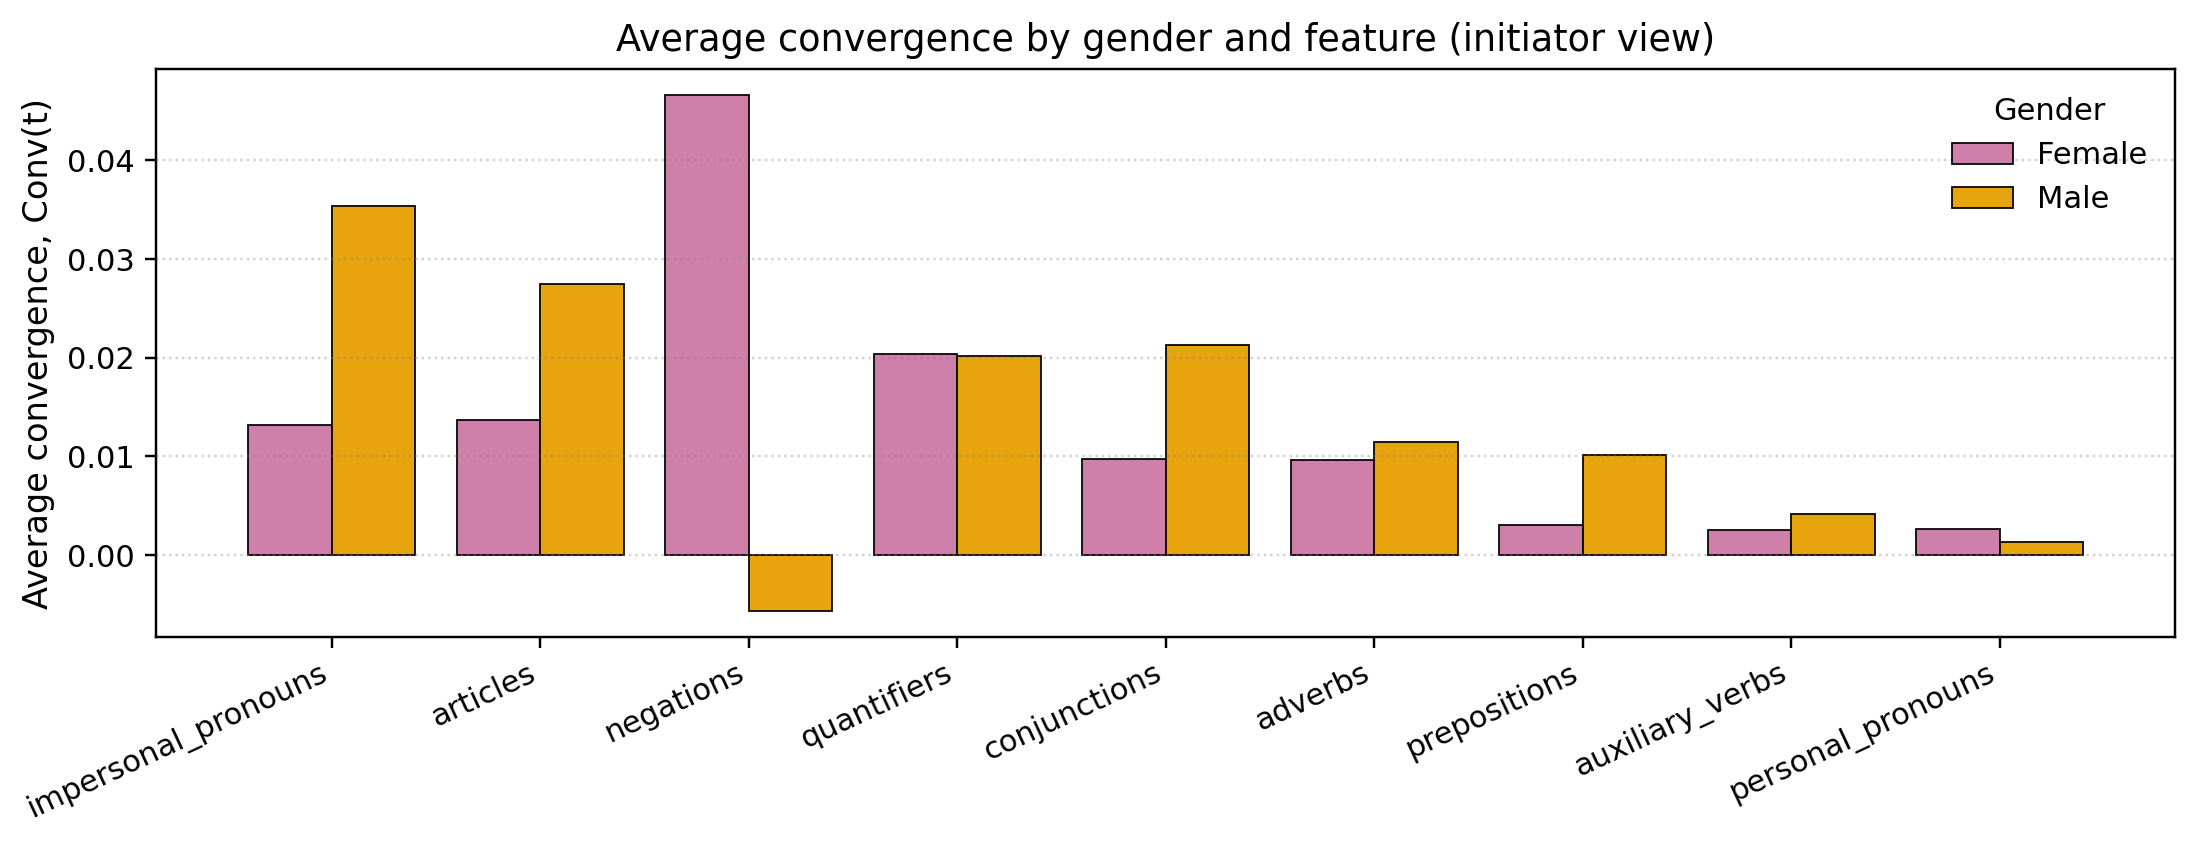

The data file committed next to this chart (first rows):
family, F, M
impersonal_pronouns, 0.01317, 0.03534
articles, 0.0137, 0.02744
negations, 0.04663, -0.005712
quantifiers, 0.02037, 0.02017
conjunctions, 0.009732, 0.02129
adverbs, 0.009595, 0.01142
prepositions, 0.003001, 0.01015
auxiliary_verbs, 0.002515, 0.004139
personal_pronouns, 0.002637, 0.00127
